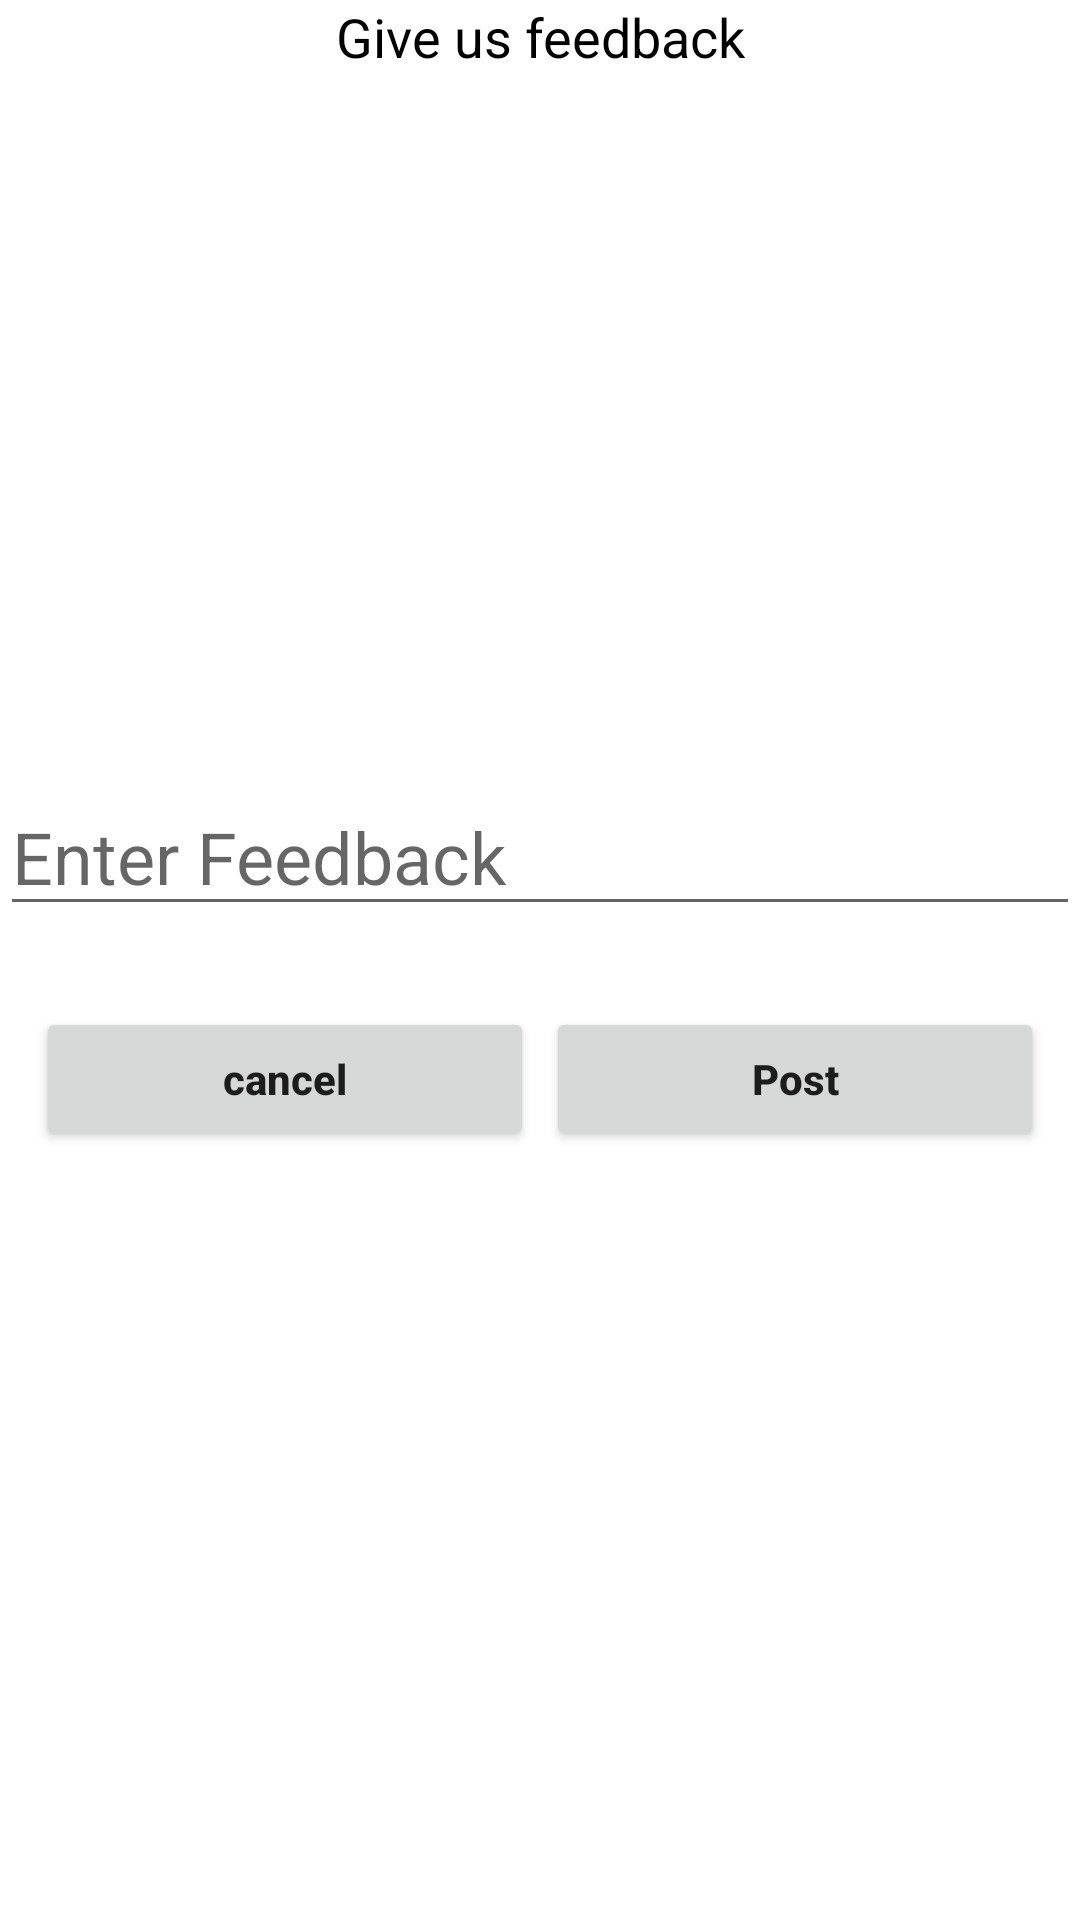

Layout XML and referenced resources for this Android screen:
<!-- AndroidManifest.xml: application theme Theme.HouseService -->
<!-- res/layout/activity_user_feedbacks.xml -->
<?xml version="1.0" encoding="utf-8"?>
<LinearLayout xmlns:android="http://schemas.android.com/apk/res/android"
    xmlns:app="http://schemas.android.com/apk/res-auto"
    xmlns:tools="http://schemas.android.com/tools"
    android:layout_width="match_parent"
    android:layout_height="match_parent"
    android:orientation="vertical"
    android:layout_margin="20dp"
    tools:context=".UserFeedbacks">

        <TextView
            android:layout_width="match_parent"
            android:layout_height="wrap_content"
            android:text="Give us feedback"
            android:gravity="center"
            android:textColor="#000"
            android:id="@+id/item"
            android:textSize="18sp"/>

        <ImageView
            android:id="@+id/imgFeedback"
            android:layout_marginTop="20dp"
            android:layout_width="match_parent"
            android:layout_height="200dp"
            android:scaleType="fitCenter"
            android:layout_gravity="center"
            android:src="@drawable/camera"/>

        <LinearLayout
            android:layout_width="match_parent"
            android:layout_height="wrap_content"
            android:orientation="vertical"
            android:layout_marginTop="15dp"
            android:layout_marginBottom="15dp">


            <EditText
                android:id="@+id/editFeedback"
                android:layout_width="match_parent"
                android:layout_height="wrap_content"
                android:ems="10"
                android:hint="Enter Feedback"
                android:inputType="textMultiLine"
                android:textSize="24sp"
                android:maxLines="10"/>
        </LinearLayout>

        <LinearLayout
            android:layout_width="match_parent"
            android:layout_height="wrap_content"
            android:layout_margin="10dp"
            android:orientation="horizontal">

            <RelativeLayout
                android:layout_width="0dp"
                android:layout_height="wrap_content"
                android:layout_weight="1">

                <Button
                    android:id="@+id/cancel"
                    android:layout_width="match_parent"
                    android:layout_height="wrap_content"
                    android:text="cancel"
                    android:textAllCaps="false"
                    android:textStyle="bold"
                    android:layout_margin="2dp"/>
            </RelativeLayout>

            <RelativeLayout
                android:layout_width="0dp"
                android:layout_height="wrap_content"
                android:layout_weight="1">
                <Button
                    android:id="@+id/post"
                    android:layout_width="match_parent"
                    android:layout_height="wrap_content"
                    android:text="Post"
                    android:textAllCaps="false"
                    android:textStyle="bold"
                    android:layout_margin="2dp"/>
            </RelativeLayout>
        </LinearLayout>

</LinearLayout>
<!-- resources referenced by this layout -->
<resources>
  <style name="Theme.HouseService" parent="Theme.MaterialComponents.DayNight.DarkActionBar">
          
          <item name="colorPrimary">@color/purple_500</item>
          <item name="colorPrimaryVariant">@color/purple_700</item>
          <item name="colorOnPrimary">@color/white</item>
          
          <item name="colorSecondary">@color/teal_200</item>
          <item name="colorSecondaryVariant">@color/teal_700</item>
          <item name="colorOnSecondary">@color/black</item>
          
          <item name="android:statusBarColor" tools:targetApi="l">?attr/colorPrimaryVariant</item>
          
      </style>
  <color name="purple_500">#0099ff</color>
  <color name="purple_700">#0099ff</color>
  <color name="white">#FFFFFFFF</color>
  <color name="teal_200">#0099ff</color>
  <color name="teal_700">#0099ff</color>
  <color name="black">#FF000000</color>
</resources>
